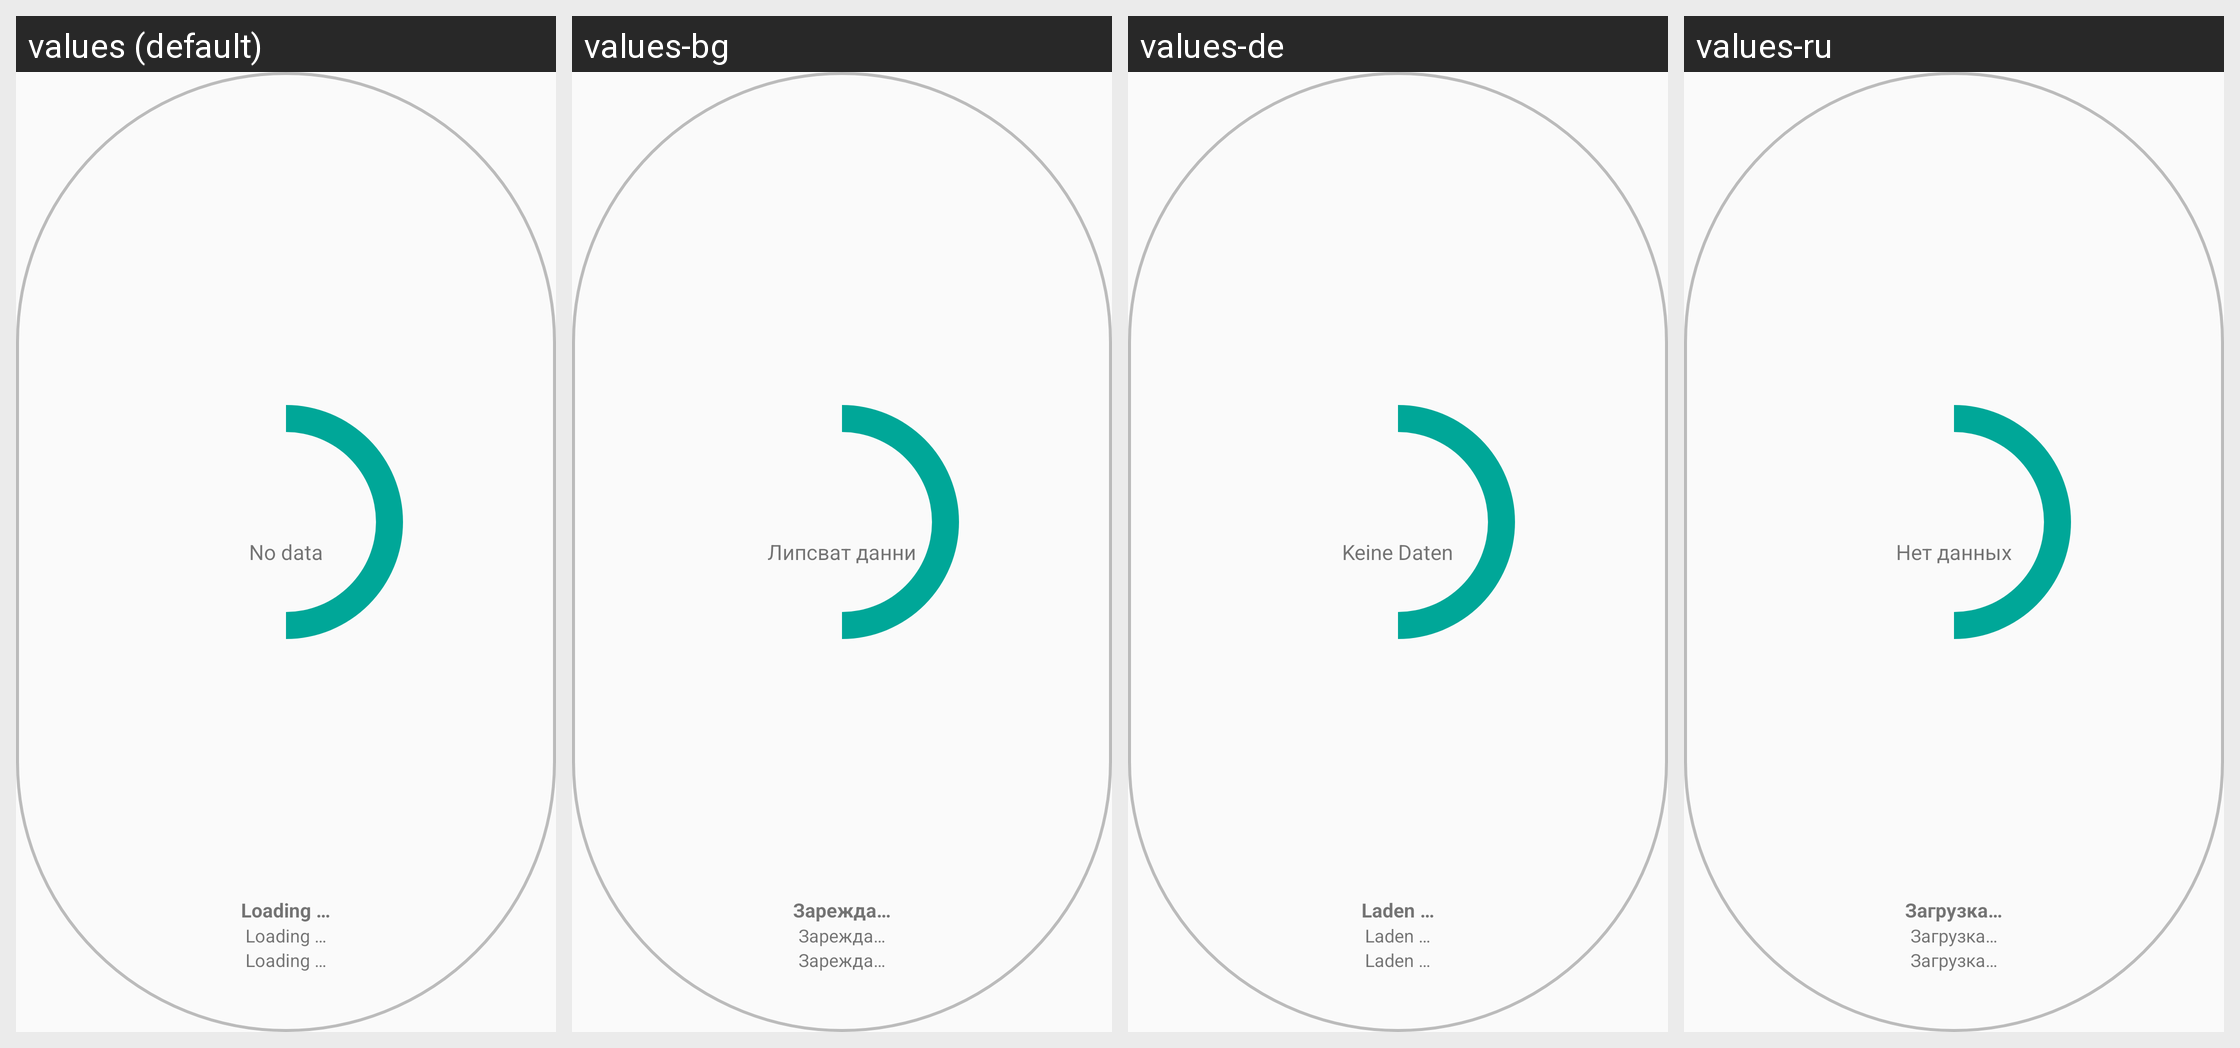

The same Android screen rendered under several of its app's locales, left to right. List the strings drawn on it with the default value and each locale's translation.
Android screen res/layout/widget_small.xml rendered under 4 locales, left to right: values (default), values-bg, values-de, values-ru. Device: Nexus 5 (rendered at 1080×1920; each locale shown at half size, 540×960, under a caption strip naming it); theme AppTheme.
Other locales in the repository, not shown: values-de-rDE, values-en-rUS, values-es, values-fr, values-fr-rFR, values-hu, values-it, values-nl, values-nl-rNL, values-pl, values-ro.
Strings drawn on this screen, with the default value and each locale's value (text and hints the layout hard-codes, and strings that could not be matched under every locale, appear in the picture but are not listed):

loading
  values: Loading …
  values-bg: Зарежда…
  values-de: Laden …
  values-ru: Загрузка…

no_data
  values: No data
  values-bg: Липсват данни
  values-de: Keine Daten
  values-ru: Нет данных
